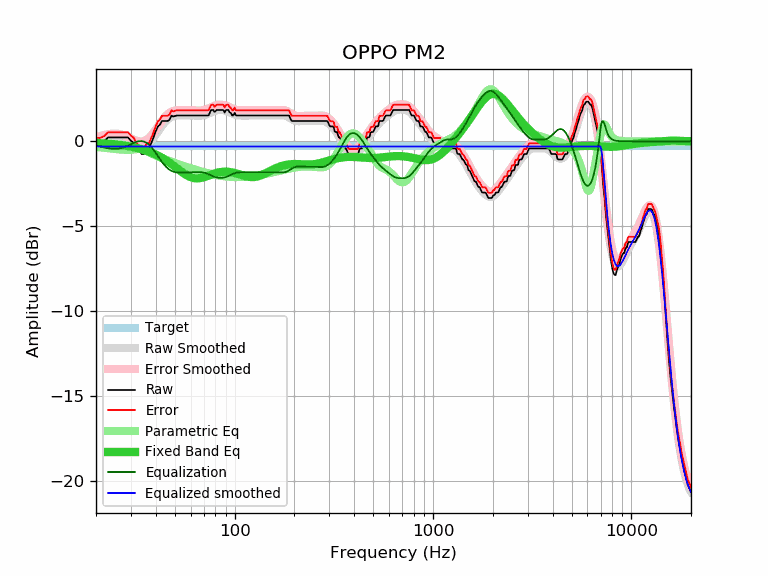

The table this chart was drawn from, first rows:
frequency, raw, error, smoothed, error_smoothed, equalization, parametric_eq, equalized_raw, equalized_smoothed, target
20, -0.10, 0.20, -0.08, 0.22, -0.22, -0.10, -0.32, -0.30, -0.30
21, -0.10, 0.20, 0.00, 0.31, -0.31, -0.11, -0.41, -0.30, -0.30
22, 0.01, 0.31, 0.07, 0.37, -0.37, -0.13, -0.36, -0.30, -0.30
23, 0.23, 0.53, 0.11, 0.41, -0.41, -0.14, -0.19, -0.30, -0.30
24, 0.23, 0.53, 0.14, 0.44, -0.44, -0.16, -0.21, -0.30, -0.30
25, 0.23, 0.53, 0.14, 0.45, -0.45, -0.18, -0.22, -0.30, -0.30
26, 0.23, 0.53, 0.13, 0.44, -0.44, -0.20, -0.21, -0.30, -0.30
27, 0.23, 0.53, 0.09, 0.39, -0.39, -0.22, -0.16, -0.30, -0.30
28, 0.23, 0.53, 0.03, 0.33, -0.33, -0.25, -0.10, -0.30, -0.30
29, 0.23, 0.53, -0.05, 0.25, -0.25, -0.28, -0.03, -0.30, -0.30
30, 0.03, 0.33, -0.13, 0.17, -0.17, -0.31, -0.14, -0.30, -0.30
31, -0.10, 0.20, -0.21, 0.09, -0.09, -0.35, -0.19, -0.30, -0.30
32, -0.42, -0.12, -0.27, 0.03, -0.03, -0.38, -0.45, -0.30, -0.30
33, -0.56, -0.26, -0.31, -0.01, 0.01, -0.43, -0.55, -0.30, -0.30
34, -0.75, -0.45, -0.32, -0.01, 0.01, -0.47, -0.74, -0.30, -0.30
35, -0.75, -0.45, -0.28, 0.02, -0.02, -0.51, -0.77, -0.30, -0.30
36, -0.43, -0.13, -0.21, 0.09, -0.09, -0.56, -0.52, -0.30, -0.30
37, -0.42, -0.12, -0.11, 0.20, -0.20, -0.61, -0.62, -0.30, -0.30
38, -0.10, 0.20, 0.03, 0.34, -0.34, -0.67, -0.44, -0.30, -0.30
39, 0.23, 0.53, 0.20, 0.50, -0.50, -0.72, -0.27, -0.30, -0.30
40, 0.59, 0.89, 0.38, 0.68, -0.68, -0.78, -0.09, -0.30, -0.30
41, 0.87, 1.17, 0.56, 0.86, -0.86, -0.84, 0.00, -0.30, -0.30
42, 0.98, 1.28, 0.74, 1.04, -1.04, -0.90, -0.07, -0.30, -0.30
43, 1.20, 1.50, 0.91, 1.21, -1.21, -0.97, -0.01, -0.30, -0.30
44, 1.20, 1.50, 1.06, 1.36, -1.36, -1.04, -0.16, -0.30, -0.30
45, 1.20, 1.50, 1.19, 1.49, -1.49, -1.11, -0.29, -0.30, -0.30
46, 1.20, 1.50, 1.29, 1.60, -1.60, -1.19, -0.40, -0.30, -0.30
47, 1.28, 1.58, 1.38, 1.68, -1.68, -1.26, -0.40, -0.30, -0.30
48, 1.52, 1.82, 1.44, 1.74, -1.74, -1.34, -0.22, -0.30, -0.30
49, 1.46, 1.76, 1.48, 1.78, -1.78, -1.42, -0.32, -0.30, -0.30
50, 1.49, 1.79, 1.51, 1.81, -1.81, -1.50, -0.32, -0.30, -0.30
51, 1.52, 1.82, 1.52, 1.83, -1.83, -1.57, -0.31, -0.30, -0.30
52, 1.52, 1.82, 1.53, 1.84, -1.84, -1.65, -0.32, -0.30, -0.30
53, 1.52, 1.82, 1.54, 1.84, -1.84, -1.73, -0.32, -0.30, -0.30
54, 1.52, 1.82, 1.54, 1.84, -1.84, -1.80, -0.32, -0.30, -0.30
55, 1.52, 1.82, 1.54, 1.84, -1.84, -1.86, -0.32, -0.30, -0.30
56, 1.52, 1.82, 1.53, 1.84, -1.84, -1.93, -0.32, -0.30, -0.30
57, 1.52, 1.82, 1.53, 1.83, -1.83, -1.98, -0.32, -0.30, -0.30
58, 1.52, 1.82, 1.53, 1.83, -1.83, -2.03, -0.31, -0.30, -0.30
59, 1.52, 1.82, 1.52, 1.83, -1.83, -2.08, -0.31, -0.30, -0.30
60, 1.52, 1.82, 1.52, 1.83, -1.83, -2.11, -0.31, -0.30, -0.30
61, 1.52, 1.82, 1.52, 1.82, -1.82, -2.14, -0.30, -0.30, -0.30
62, 1.52, 1.82, 1.51, 1.82, -1.82, -2.16, -0.30, -0.30, -0.30
63, 1.52, 1.82, 1.51, 1.81, -1.81, -2.18, -0.29, -0.30, -0.30
64, 1.52, 1.82, 1.51, 1.81, -1.81, -2.18, -0.29, -0.30, -0.30
65, 1.52, 1.82, 1.50, 1.81, -1.81, -2.18, -0.29, -0.30, -0.30
66, 1.52, 1.82, 1.50, 1.81, -1.81, -2.18, -0.29, -0.30, -0.30
67, 1.52, 1.82, 1.51, 1.81, -1.81, -2.17, -0.29, -0.30, -0.30
68, 1.52, 1.82, 1.51, 1.82, -1.82, -2.15, -0.30, -0.30, -0.30
69, 1.52, 1.82, 1.52, 1.83, -1.83, -2.13, -0.31, -0.30, -0.30
70, 1.52, 1.82, 1.54, 1.84, -1.84, -2.11, -0.32, -0.30, -0.30
71, 1.52, 1.82, 1.56, 1.86, -1.86, -2.09, -0.34, -0.30, -0.30
72, 1.52, 1.82, 1.58, 1.89, -1.89, -2.06, -0.37, -0.30, -0.30
73, 1.52, 1.82, 1.61, 1.92, -1.92, -2.04, -0.40, -0.30, -0.30
74, 1.54, 1.84, 1.64, 1.95, -1.95, -2.01, -0.41, -0.30, -0.30
75, 1.69, 1.99, 1.67, 1.98, -1.98, -1.99, -0.29, -0.30, -0.30
76, 1.84, 2.14, 1.71, 2.01, -2.01, -1.96, -0.17, -0.30, -0.30
77, 1.85, 2.15, 1.74, 2.04, -2.04, -1.94, -0.19, -0.30, -0.30
78, 1.85, 2.15, 1.77, 2.07, -2.07, -1.92, -0.22, -0.30, -0.30
79, 1.74, 2.04, 1.79, 2.10, -2.10, -1.90, -0.36, -0.30, -0.30
... 553 more rows
